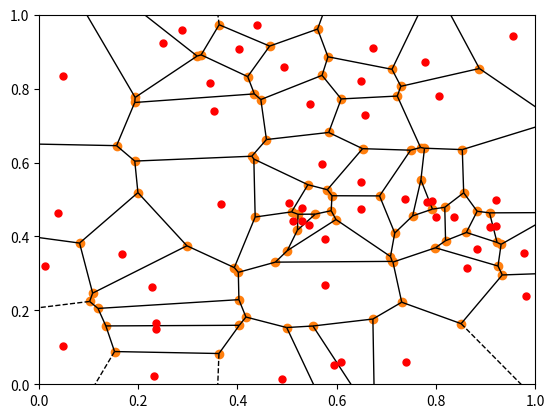

Reproduce this figure in Python.
import numpy as np
import matplotlib.pyplot as plt
from scipy.spatial import Voronoi, voronoi_plot_2d
from datetime import datetime

# Generate random points
num_points = 50
points = np.random.rand(num_points, 2)

# Compute Voronoi diagram
vor = Voronoi(points)

# Visualize Voronoi diagram
fig, ax = plt.subplots()
voronoi_plot_2d(vor, ax=ax)

# Plot input points
ax.plot(points[:, 0], points[:, 1], 'r.', markersize=10)

# Set axis limits
ax.set_xlim([0, 1])
ax.set_ylim([0, 1])

# Display plot
plt.show()

now = datetime.now()
dt_string = now.strftime("%d-%m-%Y_%H-%M-%S")
fig.savefig('out/voronoi_' + dt_string + '.png')


# C:\Users\<user>\AppData\Local\Programs\Python\Python311C:\Users\<user>\AppData\Local\Programs\Python\Python311\Scripts\\~